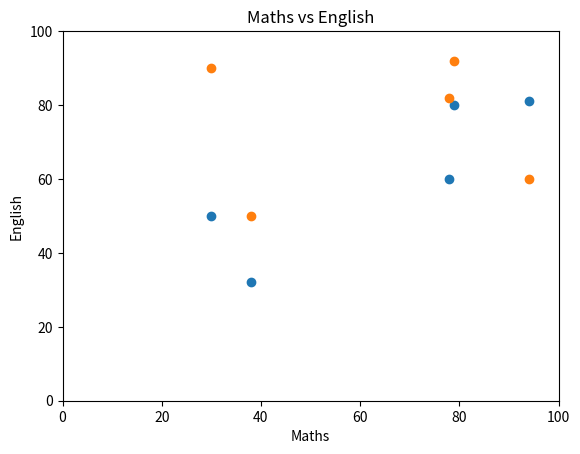

Reproduce this figure in Python.
vals = ['Hello', True, 1, 0.0]
print([type(v) for v in vals])

import numpy as np

a = [1, 2, 3]
np.array(a)

# Your Code here

# Create a length-10 integer array filled with zeros.
np.zeros(10, dtype=int)

# Create a 3x5 floating-point array filled with 1s
np.ones((3, 5), dtype=float)

# Create a 3x5 array filled with 3.14
np.full((3, 5), 3.14)

# Create an array filled with a linear sequence
# Starting at 0, ending at 20, stepping by 2
# (this is similar to the built-in range() function)
np.arange(0, 20, 2)

# Create a 3x3 identity matrix
np.eye(3)

# Create a 3x3 array of uniformly distributed
# random values between 0 and 1
np.random.random((3, 3))

# Create a 3x3 array of random integers in the interval [0, 10)
np.random.randint(0, 10, (3, 3))

# Your Code Here

# Your Code Here

x = np.random.randint(10, size=(5,4)) # Two-dimensional array
print("x ndim: ", x.ndim)
print("x shape: ", x.shape)
print("x size: ", x.size)
print("dtype: ", x.dtype)
print("itemsize: ", x.itemsize, "bytes")
print("nbytes: ", x.nbytes, "bytes")

x = np.random.randint(10, size=10)
x

x[2]

x[-1]

x = np.random.randint(10, size=(2,3))
x

x[1, 2]

# Can also use to modify
x[0,0] = 1000
x

vals = [1, 2, 3]
np_vals = np.array(vals)
vals[0] = 10.39
np_vals[0] = 10.39
print(vals)
print(np_vals)

# Your Code Here

x = np.arange(1, 11)
x

# First Five
x[:5]

# Last Five
x[-5:]

# Middle section
x[3:7]

# Every Other element
x[::2]

# Every other element starting at 2
x[1::2]

np.random.seed(42)
x = np.random.randint(10, size=(4,4))
x

# Two Rows, Three Columns
x[:2, :3]

# First column (from all rows)
x[:, 0]

# Your Code Here

# Your Code Here

x = np.arange(9)
print(x)
print(x.shape)

y = x.reshape((3,3))
print(y)
print(y.shape)

x = np.array([1, 2, 3])
y = np.array([4, 5, 6])
np.concatenate([x, y])

x = np.arange(-2, 4)
x

print(x + 2)
print(np.add(x, 2))

np.abs(x)

np.sin(x)

np.exp(x)

print(np.min(x))
print(np.max(x))
print(np.mean(x))
print(np.sum(x))

x = np.array([[1, 2], [3, 4]])
x

np.sum(x)

np.sum(x, axis=0)

x = np.arange(10)
x

x < 5

# Boolean arrays as masks
# Select elements from x whose values are less that 5
x[x < 5]

# Your Code Here

a = np.array([[0, 1], [1, 0]])

b = np.array([[2,3], [1, 2]])

np.matmul(a, b)

np.linalg.det(b)

np.linalg.inv(b)

names = np.array(['Alice', 'Bob', 'Chris', 'Dylan', 'Eva'])
subjects = np.array(['Maths', 'Science', 'English'])

marks = np.array([[30, 50, 90],
                  [78, 60, 82],
                  [38, 32, 50],
                  [79, 80, 92],
                  [94, 81, 60]])
marks







import matplotlib.pyplot as plt

plt.scatter(x = marks[:, 0], y= marks[:,1])
plt.xlim(xmin=0, xmax=100)
plt.ylim(ymin=0, ymax=100)
plt.xlabel('Maths')
plt.ylabel('Science')
plt.title('Maths vs Science')

plt.scatter(x = marks[:, 0], y= marks[:, 2])
plt.xlim(xmin=0, xmax=100)
plt.ylim(ymin=0, ymax=100)
plt.xlabel('Maths')
plt.ylabel('English')
plt.title('Maths vs English')